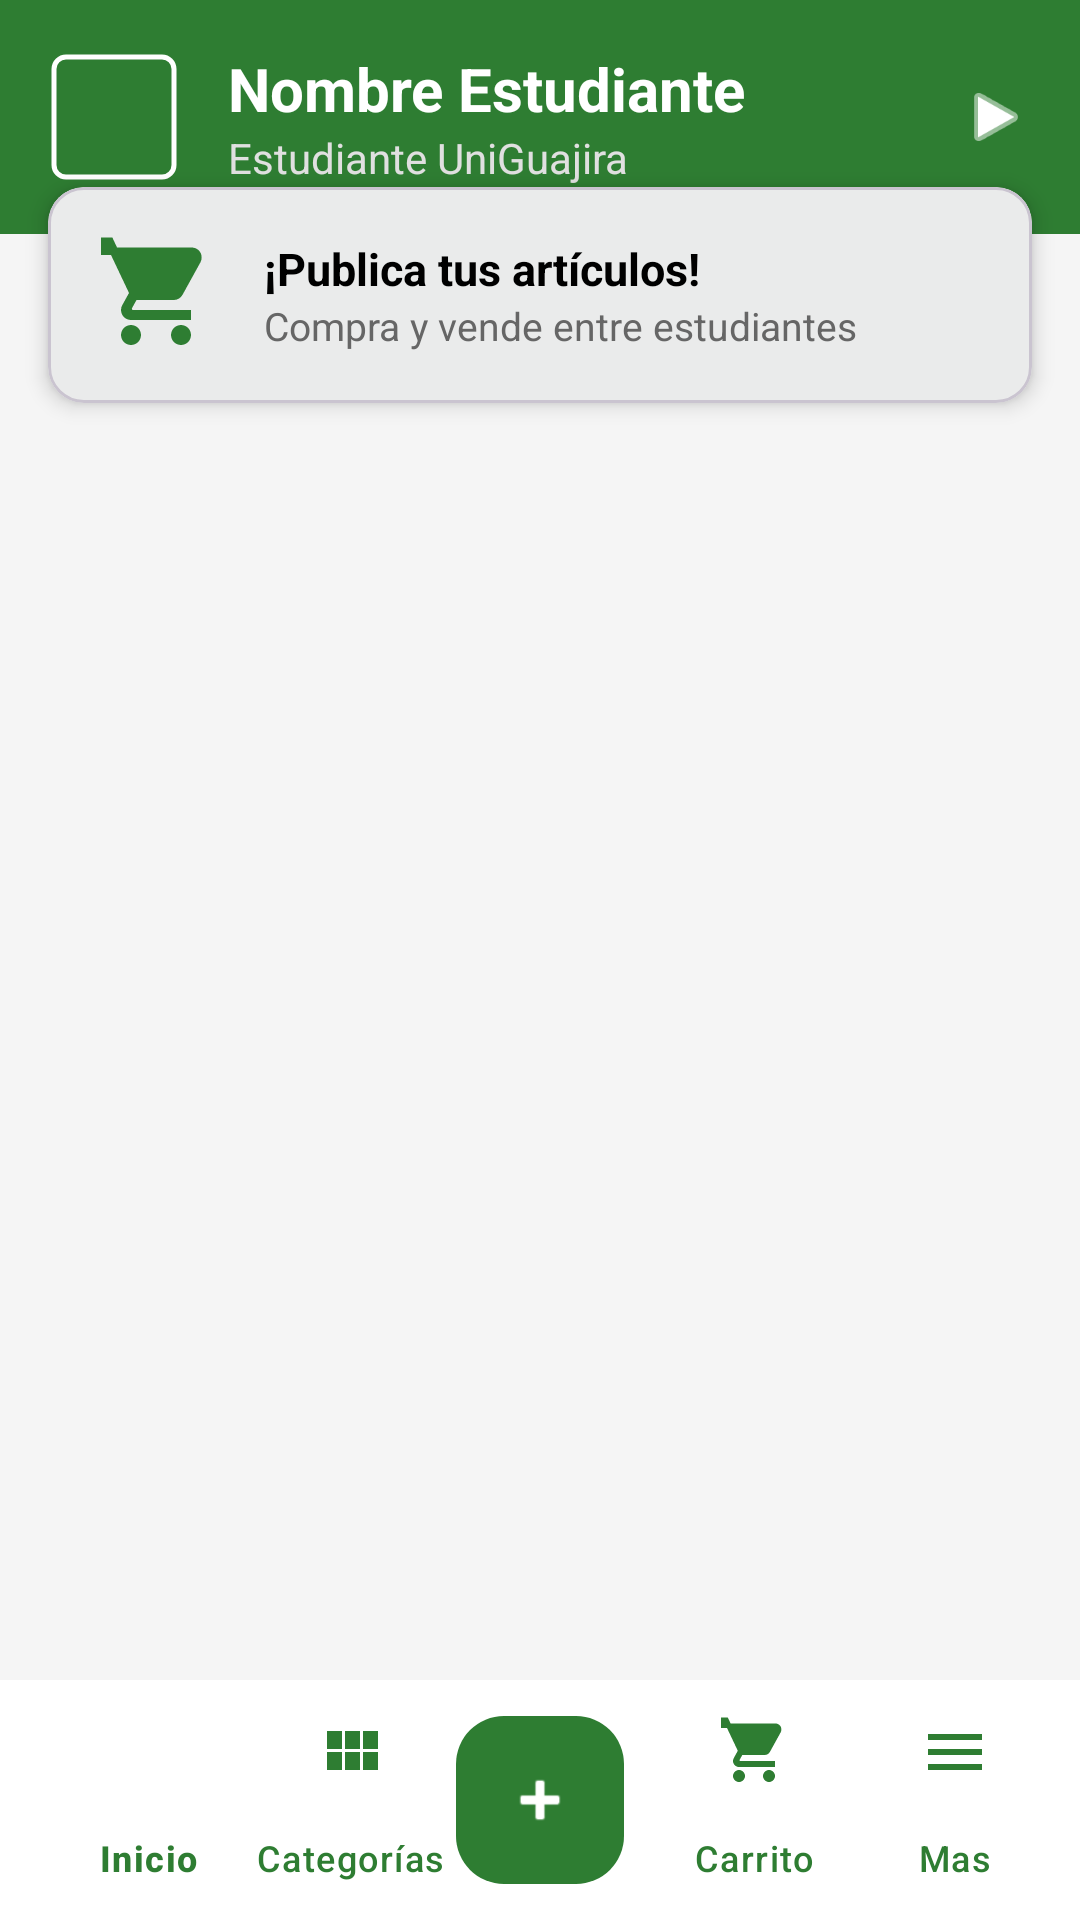

Android layout source for this screen:
<!-- AndroidManifest.xml: application theme Theme.UniMarketGuajira -->
<!-- res/layout/activity_menu.xml -->
<?xml version="1.0" encoding="utf-8"?>
<androidx.coordinatorlayout.widget.CoordinatorLayout xmlns:android="http://schemas.android.com/apk/res/android"
    xmlns:app="http://schemas.android.com/apk/res-auto"
    xmlns:tools="http://schemas.android.com/tools"
    android:id="@+id/main"
    android:layout_width="match_parent"
    android:layout_height="match_parent"
    android:background="#F5F5F5"
    android:fitsSystemWindows="true">

    <androidx.core.widget.NestedScrollView
        android:layout_width="match_parent"
        android:layout_height="match_parent"
        android:clipToPadding="false"
        android:paddingBottom="100dp">

        <LinearLayout
            android:layout_width="match_parent"
            android:layout_height="wrap_content"
            android:orientation="vertical">

            
            <LinearLayout
                android:id="@+id/headerContainer"
                android:layout_width="match_parent"
                android:layout_height="wrap_content"
                android:background="@color/primary"
                android:gravity="center_vertical"
                android:orientation="horizontal"
                android:padding="16dp">

                <com.google.android.material.imageview.ShapeableImageView
                    android:id="@+id/ivUserProfile"
                    android:layout_width="44dp"
                    android:layout_height="44dp"
                    android:padding="2dp"
                    android:scaleType="centerCrop"
                    android:src="@drawable/ic_launcher_background"
                    app:shapeAppearanceOverlay="@style/ShapeAppearance.MaterialComponents.SmallComponent"
                    app:strokeColor="@color/white"
                    app:strokeWidth="1.5dp" />

                <LinearLayout
                    android:layout_width="0dp"
                    android:layout_height="wrap_content"
                    android:layout_marginStart="16dp"
                    android:layout_weight="1"
                    android:orientation="vertical">

                    <TextView
                        android:id="@+id/tvUserName"
                        android:layout_width="wrap_content"
                        android:layout_height="wrap_content"
                        android:text="Nombre Estudiante"
                        android:textColor="@color/white"
                        android:textSize="20sp"
                        android:textStyle="bold" />

                    <TextView
                        android:layout_width="wrap_content"
                        android:layout_height="wrap_content"
                        android:text="Estudiante UniGuajira"
                        android:textColor="#E0E0E0"
                        android:textSize="14sp" />
                </LinearLayout>

                <ImageView
                    android:layout_width="24dp"
                    android:layout_height="24dp"
                    android:src="@android:drawable/ic_media_play"
                    app:tint="@color/white"
                    tools:ignore="ContentDescription" />
            </LinearLayout>

            
            <com.google.android.material.card.MaterialCardView
                android:layout_width="match_parent"
                android:layout_height="wrap_content"
                android:layout_marginHorizontal="16dp"
                android:layout_marginTop="-16dp"
                app:cardCornerRadius="12dp"
                app:cardElevation="4dp">

                <LinearLayout
                    android:layout_width="match_parent"
                    android:layout_height="wrap_content"
                    android:gravity="center_vertical"
                    android:orientation="horizontal"
                    android:padding="16dp">

                    <ImageView
                        android:layout_width="40dp"
                        android:layout_height="40dp"
                        android:src="@drawable/ic_cart"
                        app:tint="@color/primary" />

                    <LinearLayout
                        android:layout_width="0dp"
                        android:layout_height="wrap_content"
                        android:layout_marginStart="16dp"
                        android:layout_weight="1"
                        android:orientation="vertical">

                        <TextView
                            android:layout_width="wrap_content"
                            android:layout_height="wrap_content"
                            android:text="¡Publica tus artículos!"
                            android:textColor="@color/black"
                            android:textSize="15sp"
                            android:textStyle="bold" />

                        <TextView
                            android:layout_width="wrap_content"
                            android:layout_height="wrap_content"
                            android:text="Compra y vende entre estudiantes"
                            android:textColor="#666666"
                            android:textSize="13sp" />
                    </LinearLayout>
                </LinearLayout>
            </com.google.android.material.card.MaterialCardView>

            
            <LinearLayout
                android:id="@+id/menuSectionsContainer"
                android:layout_width="match_parent"
                android:layout_height="wrap_content"
                android:orientation="vertical"
                android:padding="16dp">
                
            </LinearLayout>

        </LinearLayout>
    </androidx.core.widget.NestedScrollView>

    <com.google.android.material.bottomappbar.BottomAppBar
        android:id="@+id/bottomAppBar"
        android:layout_width="match_parent"
        android:layout_height="wrap_content"
        android:layout_gravity="bottom"
        android:backgroundTint="@color/white"
        app:fabAlignmentMode="center"
        app:fabCradleMargin="12dp"
        app:fabCradleRoundedCornerRadius="24dp"
        app:fabCradleVerticalOffset="12dp">

        <com.google.android.material.bottomnavigation.BottomNavigationView
            android:id="@+id/bottomNavigation"
            android:layout_width="match_parent"
            android:layout_height="wrap_content"
            android:background="@android:color/transparent"
            app:elevation="0dp"
            app:itemIconTint="@color/primary"
            app:itemTextColor="@color/primary"
            app:labelVisibilityMode="labeled"
            app:menu="@menu/bottom_nav_menu" />

    </com.google.android.material.bottomappbar.BottomAppBar>

    <com.google.android.material.floatingactionbutton.FloatingActionButton
        android:id="@+id/fabAddProduct"
        android:layout_width="wrap_content"
        android:layout_height="wrap_content"
        android:contentDescription="@string/desc_publish_product"
        android:src="@android:drawable/ic_input_add"
        app:backgroundTint="@color/primary"
        app:elevation="12dp"
        app:layout_anchor="@id/bottomAppBar"
        app:tint="@color/white" />

</androidx.coordinatorlayout.widget.CoordinatorLayout>
<!-- resources referenced by this layout -->
<resources>
  <color name="black">#FF000000</color>
  <color name="primary">#FF2E7D32</color>
  <color name="white">#FFFFFFFF</color>
  <!-- drawable ic_cart (drawable) -->
  <vector xmlns:android="http://schemas.android.com/apk/res/android" android:width="24dp" android:height="24dp" android:viewportWidth="24" android:viewportHeight="24"><path android:fillColor="#000000" android:pathData="M7,18C5.9,18 5,18.9 5,20C5,21.1 5.9,22 7,22C8.1,22 9,21.1 9,20C9,18.9 8.1,18 7,18M1,2V4H3L6.6,11.59L5.25,14.04C5.09,14.32 5,14.65 5,15C5,16.1 5.9,17 7,17H19V15H7.42C7.28,15 7.17,14.89 7.17,14.75L7.2,14.63L8.1,13H15.55C16.3,13 16.96,12.59 17.3,11.97L20.88,5.48C21.05,5.17 21.13,4.82 21.13,4.47C21.13,3.38 20.25,2.5 19.16,2.5H4.21L3.27,0.5H1V2M17,18C15.9,18 15,18.9 15,20C15,21.1 15.9,22 17,22C18.1,22 19,21.1 19,20C19,18.9 18.1,18 17,18Z"/></vector>
  <string name="desc_publish_product">Publicar Producto</string>
  <style name="Theme.UniMarketGuajira" parent="Base.Theme.UniMarketGuajira" />
  <style name="Base.Theme.UniMarketGuajira" parent="Theme.Material3.Light.NoActionBar">
          
          <item name="android:statusBarColor">@color/primary</item>
          <item name="android:windowLightStatusBar">false</item>
          <item name="colorPrimary">@color/primary</item>
          <item name="android:windowBackground">@color/gray_light</item>
      </style>
  <color name="gray_light">#F5F5F5</color>
</resources>
